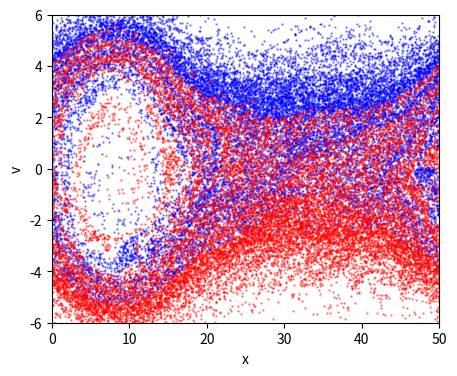

Python code for this plot:
import numpy as np
import matplotlib.pyplot as plt
import scipy.sparse as sp
from scipy.sparse.linalg import spsolve

"""
Create Your Own Plasma PIC Simulation (With Python)
[redacted]
Simulate the 1D Two-Stream Instability
Code calculates the motions of electron under the Poisson-Maxwell equation
using the Particle-In-Cell (PIC) method
"""


def getAcc(pos, Nx, boxsize, n0, Gmtx, Lmtx):
    """
    Calculate the acceleration on each particle due to electric field
    pos      is an Nx1 matrix of particle positions
    Nx       is the number of mesh cells
    boxsize  is the domain [0,boxsize]
    n0       is the electron number density
    Gmtx     is an Nx x Nx matrix for calculating the gradient on the grid
    Lmtx     is an Nx x Nx matrix for calculating the laplacian on the grid
    a        is an Nx1 matrix of accelerations
    """
    # Calculate Electron Number Density on the Mesh by
    # placing particles into the 2 nearest bins (j & j+1, with proper weights)
    # and normalizing
    N = pos.shape[0]
    dx = boxsize / Nx
    j = np.floor(pos / dx).astype(int)
    jp1 = j + 1
    weight_j = (jp1 * dx - pos) / dx
    weight_jp1 = (pos - j * dx) / dx
    jp1 = np.mod(jp1, Nx)  # periodic BC
    n = np.bincount(j[:, 0], weights=weight_j[:, 0], minlength=Nx);
    n += np.bincount(jp1[:, 0], weights=weight_jp1[:, 0], minlength=Nx);
    n *= n0 * boxsize / N / dx

    # Solve Poisson's Equation: laplacian(phi) = n-n0
    phi_grid = spsolve(Lmtx, n - n0, permc_spec="MMD_AT_PLUS_A")

    # Apply Derivative to get the Electric field
    E_grid = - Gmtx @ phi_grid

    # Interpolate grid value onto particle locations
    E = weight_j * E_grid[j] + weight_jp1 * E_grid[jp1]

    a = -E

    return a


def main():
    """ Plasma PIC simulation """

    # Simulation parameters
    N = 40000  # Number of particles
    Nx = 400  # Number of mesh cells
    t = 0  # current time of the simulation
    tEnd = 100  # time at which simulation ends
    dt = 1  # timestep
    boxsize = 50  # periodic domain [0,boxsize]
    n0 = 1  # electron number density
    vb = 3  # beam velocity
    vth = 1  # beam width
    A = 0.1  # perturbation
    plotRealTime = True  # switch on for plotting as the simulation goes along

    # Generate Initial Conditions
    np.random.seed(42)  # set the random number generator seed
    # construct 2 opposite-moving Guassian beams
    pos = np.random.rand(N, 1) * boxsize
    vel = vth * np.random.randn(N, 1) + vb
    Nh = int(N / 2)
    vel[Nh:] *= -1
    # add perturbation
    vel *= (1 + A * np.sin(2 * np.pi * pos / boxsize))

    # Construct matrix G to computer Gradient  (1st derivative)
    dx = boxsize / Nx
    e = np.ones(Nx)
    diags = np.array([-1, 1])
    vals = np.vstack((-e, e))
    Gmtx = sp.spdiags(vals, diags, Nx, Nx);
    Gmtx = sp.lil_matrix(Gmtx)
    Gmtx[0, Nx - 1] = -1
    Gmtx[Nx - 1, 0] = 1
    Gmtx /= (2 * dx)
    Gmtx = sp.csr_matrix(Gmtx)

    # Construct matrix L to computer Laplacian (2nd derivative)
    diags = np.array([-1, 0, 1])
    vals = np.vstack((e, -2 * e, e))
    Lmtx = sp.spdiags(vals, diags, Nx, Nx);
    Lmtx = sp.lil_matrix(Lmtx)
    Lmtx[0, Nx - 1] = 1
    Lmtx[Nx - 1, 0] = 1
    Lmtx /= dx ** 2
    Lmtx = sp.csr_matrix(Lmtx)

    # calculate initial accelerations
    acc = getAcc(pos, Nx, boxsize, n0, Gmtx, Lmtx)

    # number of timesteps
    Nt = int(np.ceil(tEnd / dt))

    # prep figure
    fig = plt.figure(figsize=(5, 4), dpi=80)

    # Simulation Main Loop
    for i in range(Nt):
        # (1/2) kick
        vel += acc * dt / 2.0

        # drift (and apply periodic boundary conditions)
        pos += vel * dt
        pos = np.mod(pos, boxsize)

        # update accelerations
        acc = getAcc(pos, Nx, boxsize, n0, Gmtx, Lmtx)

        # (1/2) kick
        vel += acc * dt / 2.0

        # update time
        t += dt

        # plot in real time - color 1/2 particles blue, other half red
        if plotRealTime or (i == Nt - 1):
            plt.cla()
            plt.scatter(pos[0:Nh], vel[0:Nh], s=.4, color='blue', alpha=0.5)
            plt.scatter(pos[Nh:], vel[Nh:], s=.4, color='red', alpha=0.5)
            plt.axis([0, boxsize, -6, 6])
            plt.pause(0.001)

    # Save figure
    plt.xlabel('x')
    plt.ylabel('v')
    plt.savefig('pic.png', dpi=240)
    plt.show()

    return 0


if __name__ == "__main__":
    main()